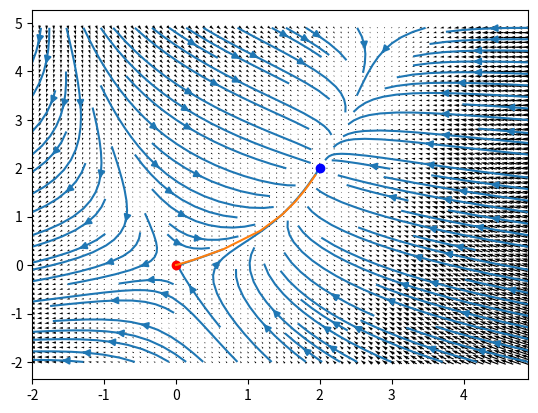

Generate this figure with matplotlib:
from numpy import *
from scipy import integrate
from matplotlib import pyplot as plt

def ds(t,x):
    "A dynamical system"
    return [x[1] - x[0]*x[0] + x[0], x[0] - x[1]]

x = arange(-2,5,0.1)
y = arange(-2,5,0.1)
x, y = meshgrid(x,y)
V = ds(0,[x,y])
u, v = V

plt.quiver(x,y, u,v, pivot='middle',);

plt.streamplot(x,y, u,v);
plt.plot(0,0,'or');
plt.plot(2,2,'ob');

sol=integrate.solve_ivp(ds,[0,10],[0.001,0.001])

plt.plot(sol.y[0],sol.y[1]);

